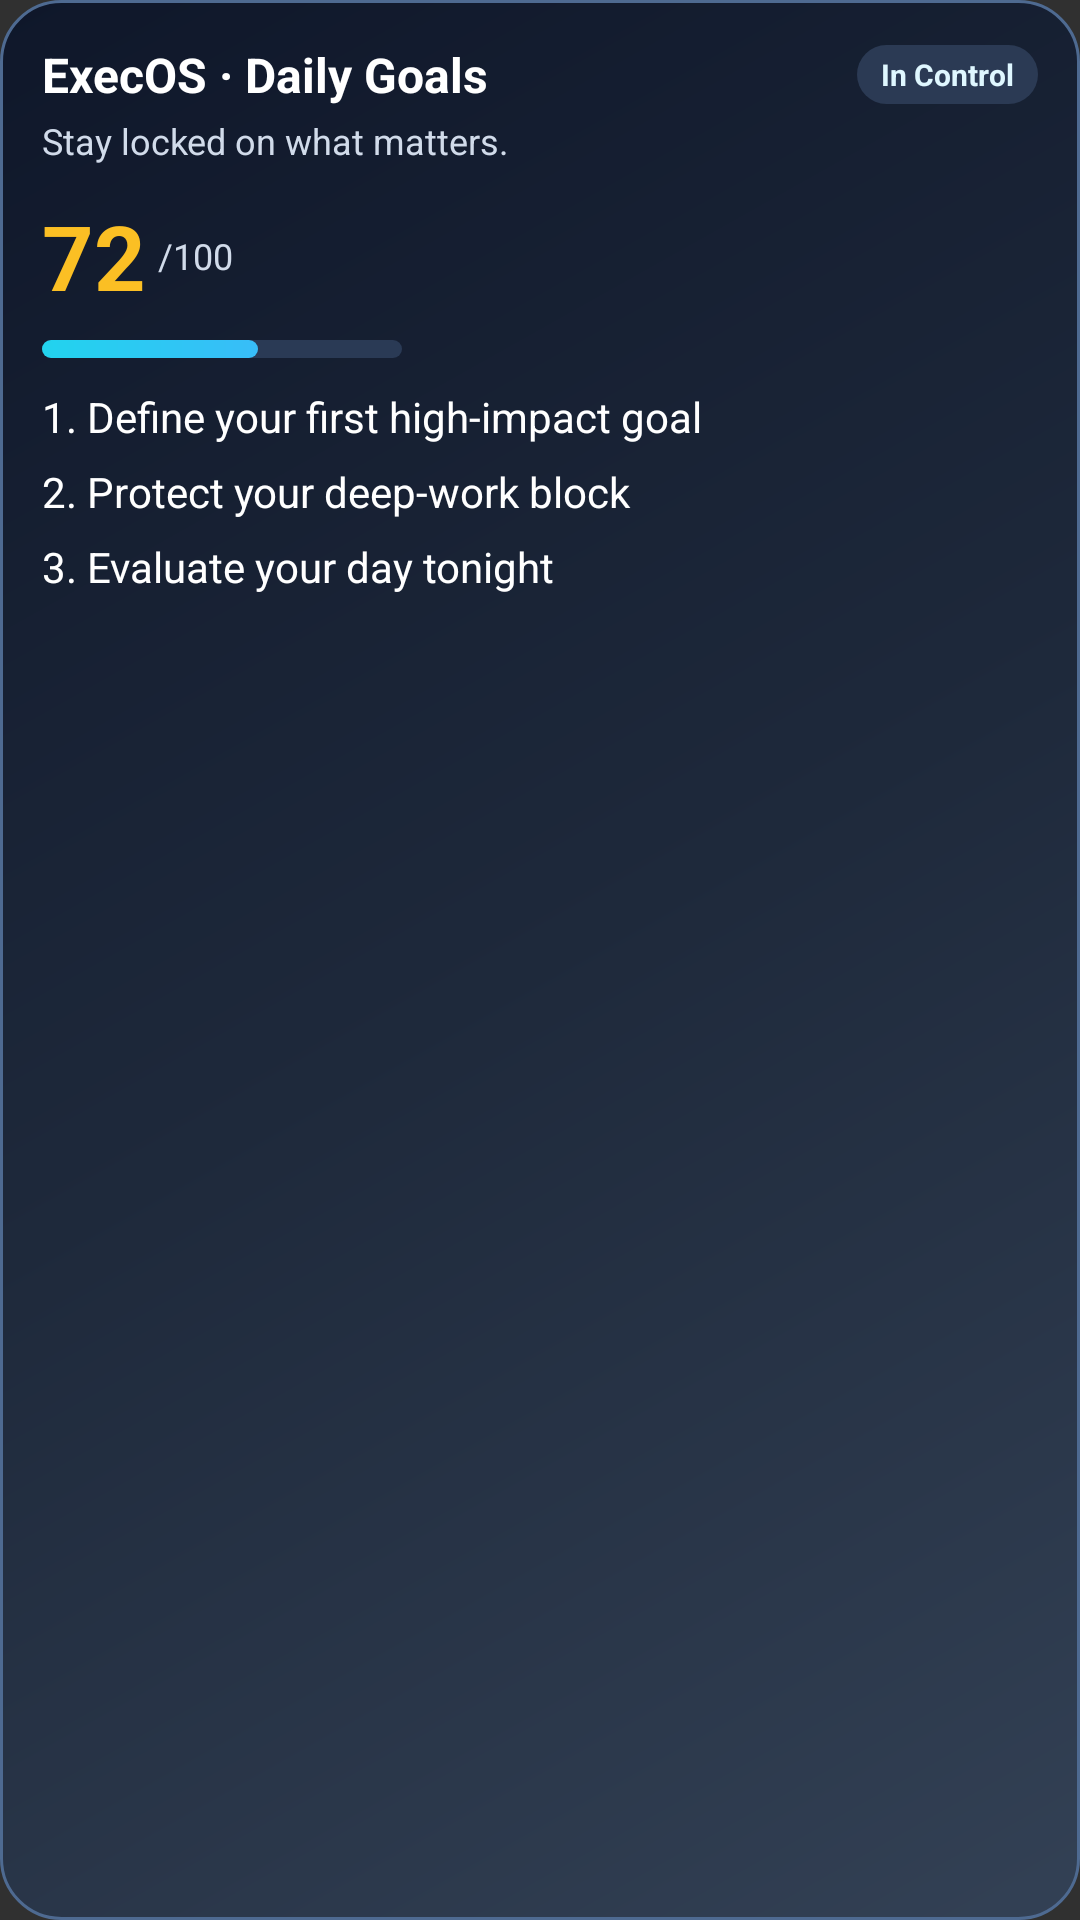

This screen was rendered from an Android layout file. Write that file and the resources it references.
<!-- AndroidManifest.xml: application theme Theme.ExecOS -->
<!-- res/layout/widget_daily_goals.xml -->
<?xml version="1.0" encoding="utf-8"?>
<LinearLayout xmlns:android="http://schemas.android.com/apk/res/android"
    android:id="@+id/widgetRoot"
    android:layout_width="match_parent"
    android:layout_height="match_parent"
    android:orientation="vertical"
    android:padding="14dp"
    android:background="@drawable/widget_bg_premium">

    <LinearLayout
        android:layout_width="match_parent"
        android:layout_height="wrap_content"
        android:orientation="horizontal"
        android:gravity="center_vertical">

        <TextView
            android:id="@+id/widgetTitle"
            android:layout_width="0dp"
            android:layout_height="wrap_content"
            android:layout_weight="1"
            android:text="ExecOS · Daily Goals"
            android:textStyle="bold"
            android:textSize="16sp"
            android:textColor="@android:color/white" />

        <TextView
            android:id="@+id/widgetBadge"
            android:layout_width="wrap_content"
            android:layout_height="wrap_content"
            android:background="@drawable/widget_badge_bg"
            android:paddingLeft="8dp"
            android:paddingTop="3dp"
            android:paddingRight="8dp"
            android:paddingBottom="3dp"
            android:text="In Control"
            android:textStyle="bold"
            android:textSize="10sp"
            android:textColor="#DFF7FF" />
    </LinearLayout>

    <TextView
        android:id="@+id/widgetSubtitle"
        android:layout_width="wrap_content"
        android:layout_height="wrap_content"
        android:layout_marginTop="3dp"
        android:text="Stay locked on what matters."
        android:textSize="12sp"
        android:textColor="#D1DBEA" />

    <LinearLayout
        android:layout_width="match_parent"
        android:layout_height="wrap_content"
        android:layout_marginTop="10dp"
        android:orientation="horizontal"
        android:gravity="center_vertical">

        <TextView
            android:id="@+id/widgetScore"
            android:layout_width="wrap_content"
            android:layout_height="wrap_content"
            android:text="72"
            android:textStyle="bold"
            android:textSize="30sp"
            android:textColor="@color/widget_score_ok" />

        <TextView
            android:layout_width="wrap_content"
            android:layout_height="wrap_content"
            android:layout_marginLeft="4dp"
            android:text="/100"
            android:textSize="12sp"
            android:textColor="#D1DBEA" />
    </LinearLayout>

    <LinearLayout
        android:id="@+id/widgetScoreRingTrack"
        android:layout_width="120dp"
        android:layout_height="6dp"
        android:layout_marginTop="8dp"
        android:background="@drawable/widget_score_track">

        <LinearLayout
            android:id="@+id/widgetScoreRingFill"
            android:layout_width="72dp"
            android:layout_height="match_parent"
            android:background="@drawable/widget_score_fill" />
    </LinearLayout>

    <TextView
        android:id="@+id/widgetGoal1"
        android:layout_width="match_parent"
        android:layout_height="wrap_content"
        android:layout_marginTop="10dp"
        android:textSize="14sp"
        android:textColor="@android:color/white"
        android:maxLines="1"
        android:ellipsize="end"
        android:text="1. Define your first high-impact goal" />

    <TextView
        android:id="@+id/widgetGoal2"
        android:layout_width="match_parent"
        android:layout_height="wrap_content"
        android:layout_marginTop="6dp"
        android:textSize="14sp"
        android:textColor="@android:color/white"
        android:maxLines="1"
        android:ellipsize="end"
        android:text="2. Protect your deep-work block" />

    <TextView
        android:id="@+id/widgetGoal3"
        android:layout_width="match_parent"
        android:layout_height="wrap_content"
        android:layout_marginTop="6dp"
        android:textSize="14sp"
        android:textColor="@android:color/white"
        android:maxLines="1"
        android:ellipsize="end"
        android:text="3. Evaluate your day tonight" />
</LinearLayout>
<!-- resources referenced by this layout -->
<resources>
  <color name="widget_score_ok">#FBBF24</color>
  <!-- drawable widget_badge_bg (drawable) -->
  <?xml version="1.0" encoding="utf-8"?>
  <shape xmlns:android="http://schemas.android.com/apk/res/android" android:shape="rectangle">
      <solid android:color="#2B3A54" />
      <corners android:radius="999dp" />
  </shape>
  <!-- drawable widget_bg_premium (drawable) -->
  <?xml version="1.0" encoding="utf-8"?>
  <shape xmlns:android="http://schemas.android.com/apk/res/android" android:shape="rectangle">
      <gradient
          android:angle="315"
          android:startColor="#0F172A"
          android:centerColor="#1E293B"
          android:endColor="#334155" />
      <corners android:radius="20dp" />
      <stroke
          android:width="1dp"
          android:color="#4E6A91" />
  </shape>
  <!-- drawable widget_score_fill (drawable) -->
  <?xml version="1.0" encoding="utf-8"?>
  <shape xmlns:android="http://schemas.android.com/apk/res/android" android:shape="rectangle">
      <gradient
          android:angle="0"
          android:startColor="#22D3EE"
          android:endColor="#38BDF8" />
      <corners android:radius="999dp" />
  </shape>
  <!-- drawable widget_score_track (drawable) -->
  <?xml version="1.0" encoding="utf-8"?>
  <shape xmlns:android="http://schemas.android.com/apk/res/android" android:shape="rectangle">
      <solid android:color="#2A3A55" />
      <corners android:radius="999dp" />
  </shape>
  <style name="Theme.ExecOS" parent="android:Theme.Material.NoActionBar">
          <item name="android:statusBarColor">@android:color/transparent</item>
          <item name="android:navigationBarColor">@android:color/transparent</item>
      </style>
</resources>
